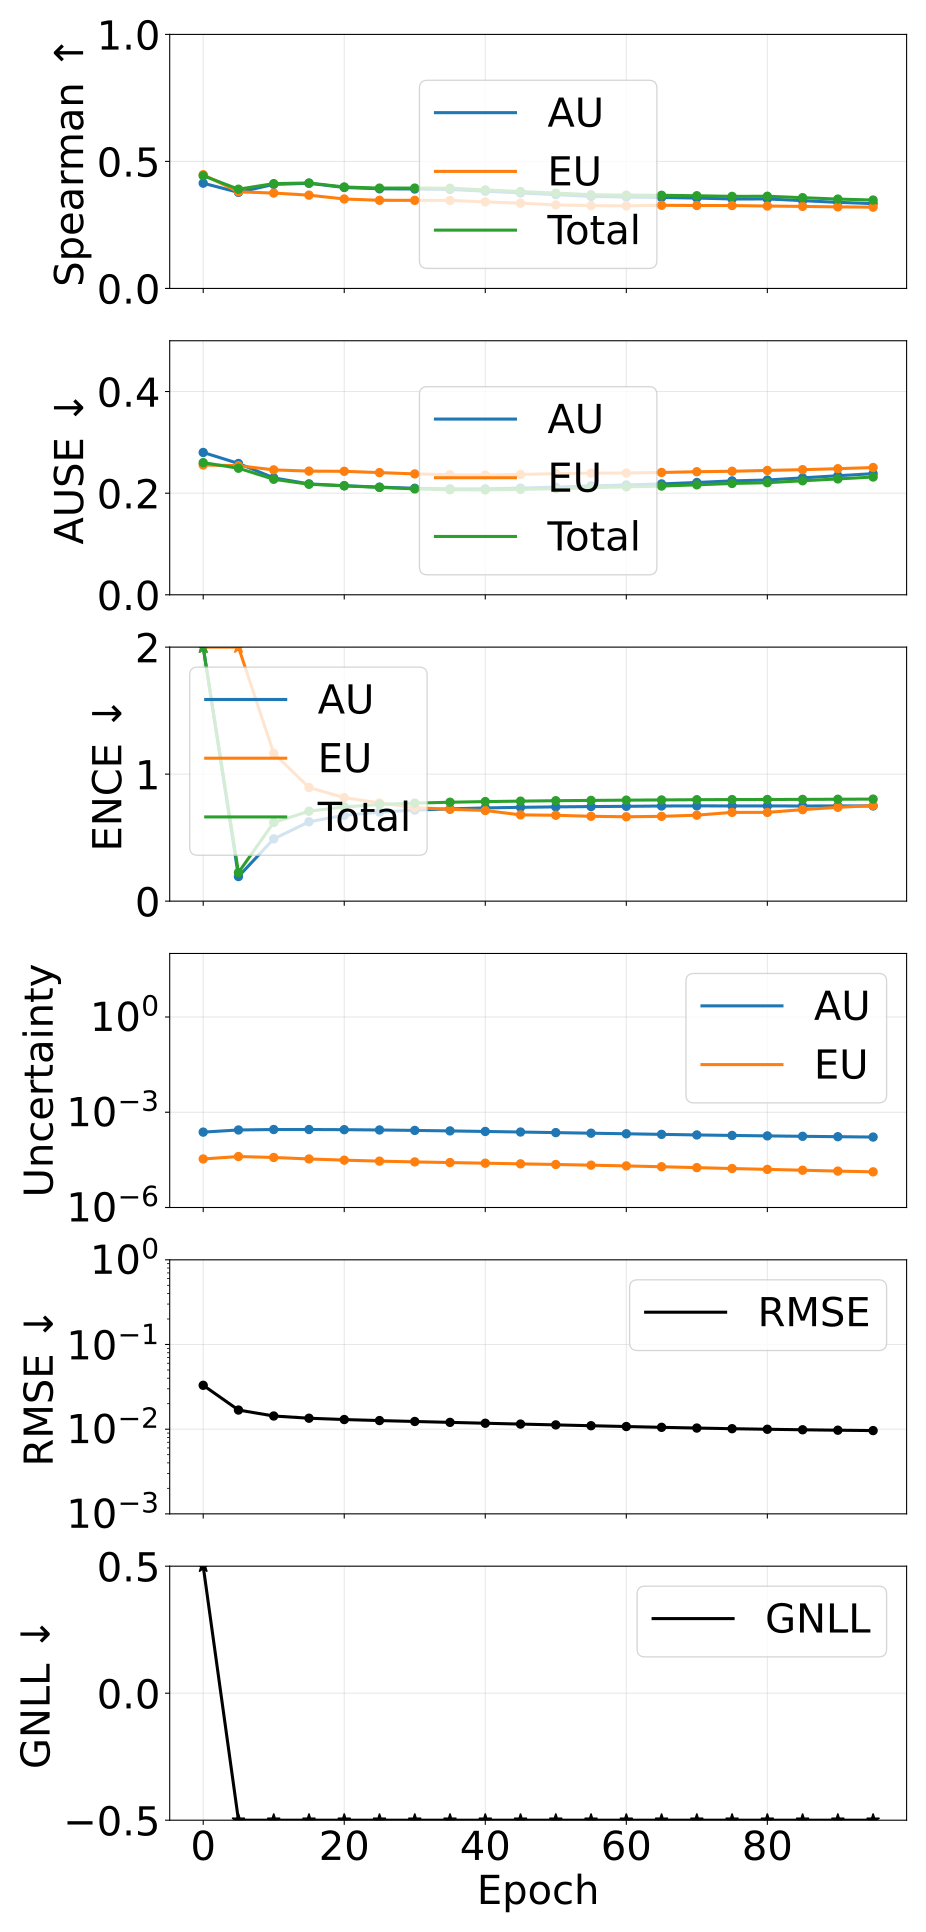

Values plotted in this chart, from the file beside it:
epoch, pearson_aleatoric, pearson_epistemic, pearson_total, spearman_aleatoric, spearman_epistemic, spearman_total, ause_aleatoric, ause_epistemic, ause_total, ence_aleatoric, ence_epistemic, ence_total, magnitude_aleatoric, magnitude_epistemic, magnitude_total, rmse_e_atom, nll_energy
0, 0.411, 0.1275, 0.4016, 0.4143, 0.4477, 0.4436, 0.2801, 0.2555, 0.2601, 19.69, 34.57, 10.83, 0.0002364, 3.3778787947221644e-05, 0.0002702, 0.03297, 2.517
5, 0.6822, 0.1763, 0.6626, 0.378, 0.3803, 0.3906, 0.2584, 0.2541, 0.2491, 0.1935, 2.797, 0.2252, 0.0002764, 4.0291388911640527e-05, 0.0003167, 0.01682, -3.483
10, 0.8038, 0.2843, 0.7899, 0.4096, 0.3754, 0.4126, 0.2301, 0.2459, 0.2273, 0.49, 1.164, 0.6193, 0.0002856, 3.76548054019338e-05, 0.0003233, 0.01431, -3.776
15, 0.8699, 0.348, 0.8594, 0.4139, 0.3672, 0.4151, 0.2183, 0.2434, 0.2176, 0.6249, 0.8945, 0.7082, 0.0002857, 3.3797280619165805e-05, 0.0003195, 0.01347, -3.896
20, 0.8998, 0.3661, 0.89, 0.3974, 0.3521, 0.3993, 0.2147, 0.2431, 0.2144, 0.6759, 0.815, 0.7419, 0.0002825, 3.095767404995513e-05, 0.0003134, 0.013, -3.977
25, 0.9142, 0.3656, 0.9042, 0.3921, 0.347, 0.395, 0.2119, 0.2405, 0.2113, 0.7013, 0.7735, 0.7611, 0.0002763, 2.883191940581611e-05, 0.0003051, 0.01264, -4.041
30, 0.9207, 0.3552, 0.9101, 0.3915, 0.3468, 0.3951, 0.2097, 0.2379, 0.2084, 0.717, 0.7358, 0.7718, 0.0002676, 2.7251710036279064e-05, 0.0002949, 0.01233, -4.095
35, 0.9245, 0.3406, 0.9134, 0.3897, 0.3464, 0.3944, 0.2085, 0.2364, 0.2068, 0.7264, 0.7231, 0.7787, 0.0002581, 2.6001113349843763e-05, 0.0002841, 0.01203, -4.142
40, 0.9266, 0.3243, 0.9148, 0.3828, 0.3406, 0.3878, 0.2085, 0.2358, 0.2064, 0.7338, 0.7137, 0.7838, 0.0002481, 2.4820144861918437e-05, 0.0002729, 0.01175, -4.186
45, 0.9276, 0.3074, 0.9151, 0.3758, 0.3356, 0.3815, 0.2099, 0.2369, 0.2074, 0.7387, 0.6792, 0.7874, 0.0002382, 2.3707164927664338e-05, 0.0002619, 0.01149, -4.228
50, 0.9286, 0.2905, 0.9156, 0.3692, 0.3288, 0.3752, 0.2118, 0.2384, 0.2089, 0.7422, 0.6762, 0.7908, 0.0002282, 2.2631054781440696e-05, 0.0002508, 0.01123, -4.267
55, 0.9299, 0.2747, 0.9165, 0.3622, 0.326, 0.3689, 0.2143, 0.2394, 0.211, 0.7445, 0.668, 0.793, 0.0002187, 2.154325589126671e-05, 0.0002402, 0.01098, -4.305
60, 0.9308, 0.2589, 0.9169, 0.3598, 0.325, 0.3673, 0.2161, 0.2397, 0.2124, 0.7464, 0.6643, 0.7951, 0.0002096, 2.0391775480050002e-05, 0.00023, 0.01075, -4.342
65, 0.9319, 0.2461, 0.9176, 0.358, 0.3273, 0.3667, 0.2182, 0.2407, 0.214, 0.7491, 0.6676, 0.7969, 0.000201, 1.9202138351678855e-05, 0.0002202, 0.01052, -4.378
70, 0.9323, 0.2339, 0.9176, 0.3557, 0.3265, 0.3649, 0.221, 0.2422, 0.2164, 0.7499, 0.6768, 0.7987, 0.0001927, 1.8022406621427933e-05, 0.0002107, 0.01031, -4.414
75, 0.9341, 0.2265, 0.9193, 0.3521, 0.3263, 0.3624, 0.2242, 0.2431, 0.2191, 0.7498, 0.6989, 0.7997, 0.0001858, 1.6870422752414526e-05, 0.0002027, 0.01013, -4.446
80, 0.9354, 0.2199, 0.9206, 0.3522, 0.3244, 0.3629, 0.2259, 0.2448, 0.2206, 0.7496, 0.6986, 0.8005, 0.0001799, 1.5864652451244866e-05, 0.0001957, 0.009978, -4.474
85, 0.9361, 0.2161, 0.9211, 0.3455, 0.3229, 0.3573, 0.2301, 0.2463, 0.2244, 0.7491, 0.7205, 0.801, 0.0001746, 1.492994868745825e-05, 0.0001895, 0.00984, -4.502
90, 0.9373, 0.2134, 0.9224, 0.3388, 0.321, 0.3518, 0.2343, 0.2482, 0.228, 0.7498, 0.7388, 0.8023, 0.0001698, 1.4006878369120556e-05, 0.0001838, 0.009723, -4.53
95, 0.9388, 0.2133, 0.9241, 0.3338, 0.3199, 0.348, 0.2384, 0.2505, 0.2318, 0.7495, 0.752, 0.8034, 0.0001654, 1.3278587692211374e-05, 0.0001787, 0.009624, -4.558
